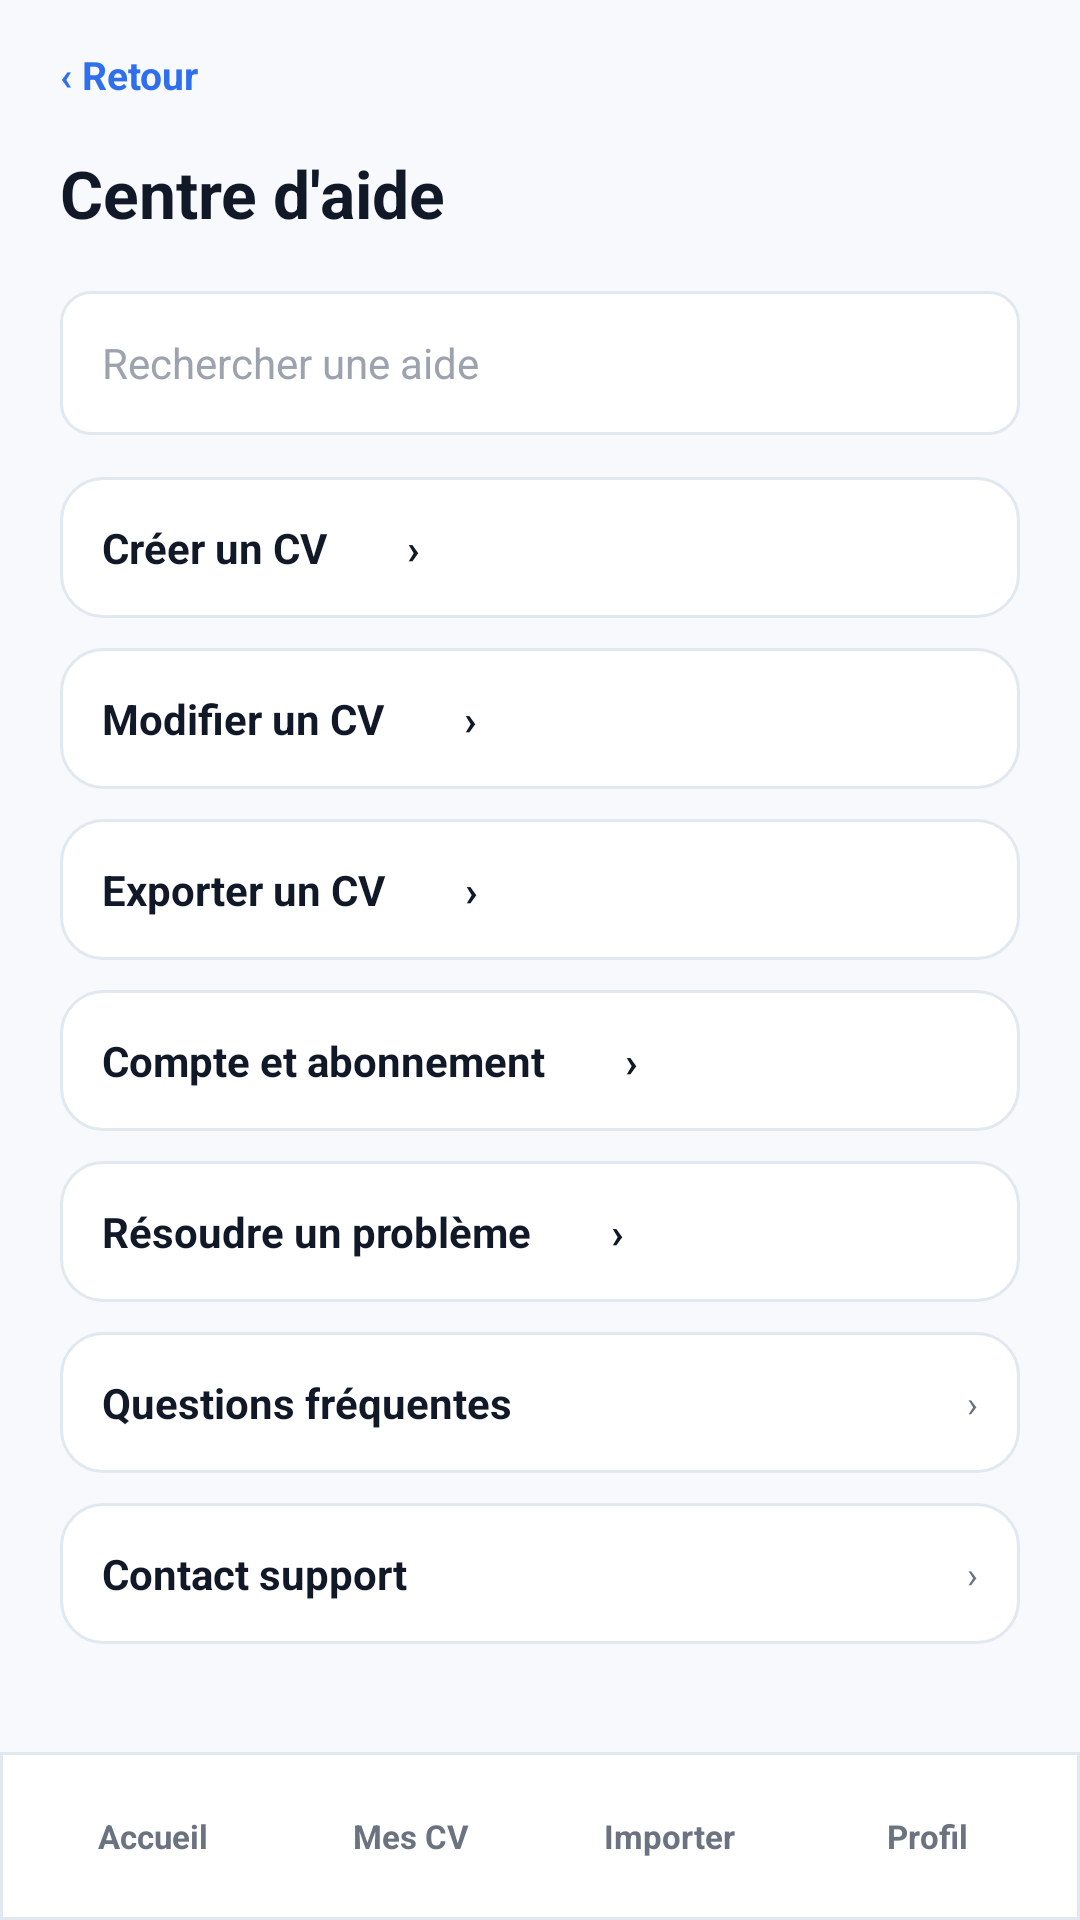

This screen was rendered from an Android layout file. Write that file and the resources it references.
<!-- AndroidManifest.xml: application theme Theme.HireReady -->
<!-- res/layout/activity_help_center.xml -->
<?xml version="1.0" encoding="utf-8"?>
<LinearLayout xmlns:android="http://schemas.android.com/apk/res/android"
    xmlns:tools="http://schemas.android.com/tools"
    android:id="@id/screenRoot"
    android:layout_width="match_parent"
    android:layout_height="match_parent"
    android:background="@color/app_surface"
    android:orientation="vertical"
    tools:context=".HelpCenterActivity">

    <ScrollView android:layout_width="match_parent" android:layout_height="0dp" android:layout_weight="1">
        <LinearLayout style="@style/ScreenBody">
            <TextView android:id="@id/backButton" style="@style/LinkText" android:text="‹ Retour" />
            <TextView style="@style/AppTitle" android:layout_marginTop="16dp" android:text="Centre d'aide" />
            <EditText style="@style/AppField" android:layout_marginTop="18dp" android:hint="Rechercher une aide" />
            <TextView style="@style/CardRow" android:text="Créer un CV        ›" android:textColor="@color/app_ink" android:textStyle="bold" />
            <TextView style="@style/CardRow" android:text="Modifier un CV        ›" android:textColor="@color/app_ink" android:textStyle="bold" />
            <TextView style="@style/CardRow" android:text="Exporter un CV        ›" android:textColor="@color/app_ink" android:textStyle="bold" />
            <TextView style="@style/CardRow" android:text="Compte et abonnement        ›" android:textColor="@color/app_ink" android:textStyle="bold" />
            <TextView style="@style/CardRow" android:text="Résoudre un problème        ›" android:textColor="@color/app_ink" android:textStyle="bold" />
            <LinearLayout android:id="@id/faqRow" style="@style/CardRow"><TextView style="@style/BodyText" android:layout_width="0dp" android:layout_weight="1" android:text="Questions fréquentes" android:textStyle="bold" /><TextView style="@style/MutedText" android:text="›" /></LinearLayout>
            <LinearLayout android:id="@id/contactRow" style="@style/CardRow"><TextView style="@style/BodyText" android:layout_width="0dp" android:layout_weight="1" android:text="Contact support" android:textStyle="bold" /><TextView style="@style/MutedText" android:text="›" /></LinearLayout>
        </LinearLayout>
    </ScrollView>
    <include layout="@layout/include_bottom_nav" />
</LinearLayout>
<!-- res/layout/include_bottom_nav.xml (included above) -->
<?xml version="1.0" encoding="utf-8"?>
<LinearLayout xmlns:android="http://schemas.android.com/apk/res/android"
    android:layout_width="match_parent"
    android:layout_height="56dp"
    android:background="@drawable/bg_bottom_nav"
    android:gravity="center"
    android:orientation="horizontal"
    android:paddingStart="8dp"
    android:paddingEnd="8dp">

    <TextView
        android:id="@id/bottomHome"
        style="@style/BottomNavItem"
        android:text="Accueil" />

    <TextView
        android:id="@id/bottomCvs"
        style="@style/BottomNavItem"
        android:text="Mes CV" />

    <TextView
        android:id="@id/bottomImport"
        style="@style/BottomNavItem"
        android:text="Importer" />

    <TextView
        android:id="@id/bottomProfile"
        style="@style/BottomNavItem"
        android:text="Profil" />
</LinearLayout>
<!-- resources referenced by this layout -->
<resources>
  <color name="app_ink">#111827</color>
  <color name="app_surface">#F7F9FC</color>
  <!-- drawable bg_bottom_nav (drawable) -->
  <?xml version="1.0" encoding="utf-8"?>
  <shape xmlns:android="http://schemas.android.com/apk/res/android">
      <solid android:color="@color/white" />
      <stroke android:width="1dp" android:color="@color/app_border" />
  </shape>
  <style name="AppTitle">
          <item name="android:layout_width">wrap_content</item>
          <item name="android:layout_height">wrap_content</item>
          <item name="android:textColor">@color/app_ink</item>
          <item name="android:textSize">22sp</item>
          <item name="android:textStyle">bold</item>
          <item name="android:includeFontPadding">true</item>
      </style>
  <style name="BodyText">
          <item name="android:layout_width">wrap_content</item>
          <item name="android:layout_height">wrap_content</item>
          <item name="android:textColor">@color/app_ink</item>
          <item name="android:textSize">14sp</item>
      </style>
  <style name="BottomNavItem">
          <item name="android:layout_width">0dp</item>
          <item name="android:layout_height">40dp</item>
          <item name="android:layout_weight">1</item>
          <item name="android:gravity">center</item>
          <item name="android:textColor">@color/app_muted</item>
          <item name="android:textSize">11sp</item>
          <item name="android:textStyle">bold</item>
      </style>
  <style name="CardRow">
          <item name="android:layout_width">match_parent</item>
          <item name="android:layout_height">wrap_content</item>
          <item name="android:layout_marginBottom">10dp</item>
          <item name="android:background">@drawable/bg_card</item>
          <item name="android:gravity">center_vertical</item>
          <item name="android:orientation">horizontal</item>
          <item name="android:padding">14dp</item>
      </style>
  <style name="LinkText">
          <item name="android:layout_width">wrap_content</item>
          <item name="android:layout_height">wrap_content</item>
          <item name="android:textColor">@color/splash_blue</item>
          <item name="android:textSize">13sp</item>
          <item name="android:textStyle">bold</item>
      </style>
  <style name="MutedText">
          <item name="android:layout_width">wrap_content</item>
          <item name="android:layout_height">wrap_content</item>
          <item name="android:textColor">@color/app_muted</item>
          <item name="android:textSize">12sp</item>
      </style>
  <style name="ScreenBody">
          <item name="android:layout_width">match_parent</item>
          <item name="android:layout_height">wrap_content</item>
          <item name="android:orientation">vertical</item>
          <item name="android:paddingStart">20dp</item>
          <item name="android:paddingTop">16dp</item>
          <item name="android:paddingEnd">20dp</item>
          <item name="android:paddingBottom">22dp</item>
      </style>
  <style name="Theme.HireReady" parent="Base.Theme.HireReady" />
  <color name="white">#FFFFFFFF</color>
  <color name="app_border">#E2E8F0</color>
  <!-- drawable bg_field (drawable) -->
  <?xml version="1.0" encoding="utf-8"?>
  <shape xmlns:android="http://schemas.android.com/apk/res/android">
      <solid android:color="@color/app_card" />
      <stroke android:width="1dp" android:color="@color/app_border" />
      <corners android:radius="10dp" />
  </shape>
  <color name="app_muted">#6B7280</color>
  <!-- drawable bg_card (drawable) -->
  <?xml version="1.0" encoding="utf-8"?>
  <shape xmlns:android="http://schemas.android.com/apk/res/android">
      <solid android:color="@color/app_card" />
      <stroke android:width="1dp" android:color="@color/app_border" />
      <corners android:radius="14dp" />
  </shape>
  <color name="splash_blue">#2F6FED</color>
  <style name="Base.Theme.HireReady" parent="Theme.Material3.DayNight.NoActionBar">
          
          
      </style>
  <color name="app_card">#FFFFFFFF</color>
</resources>
